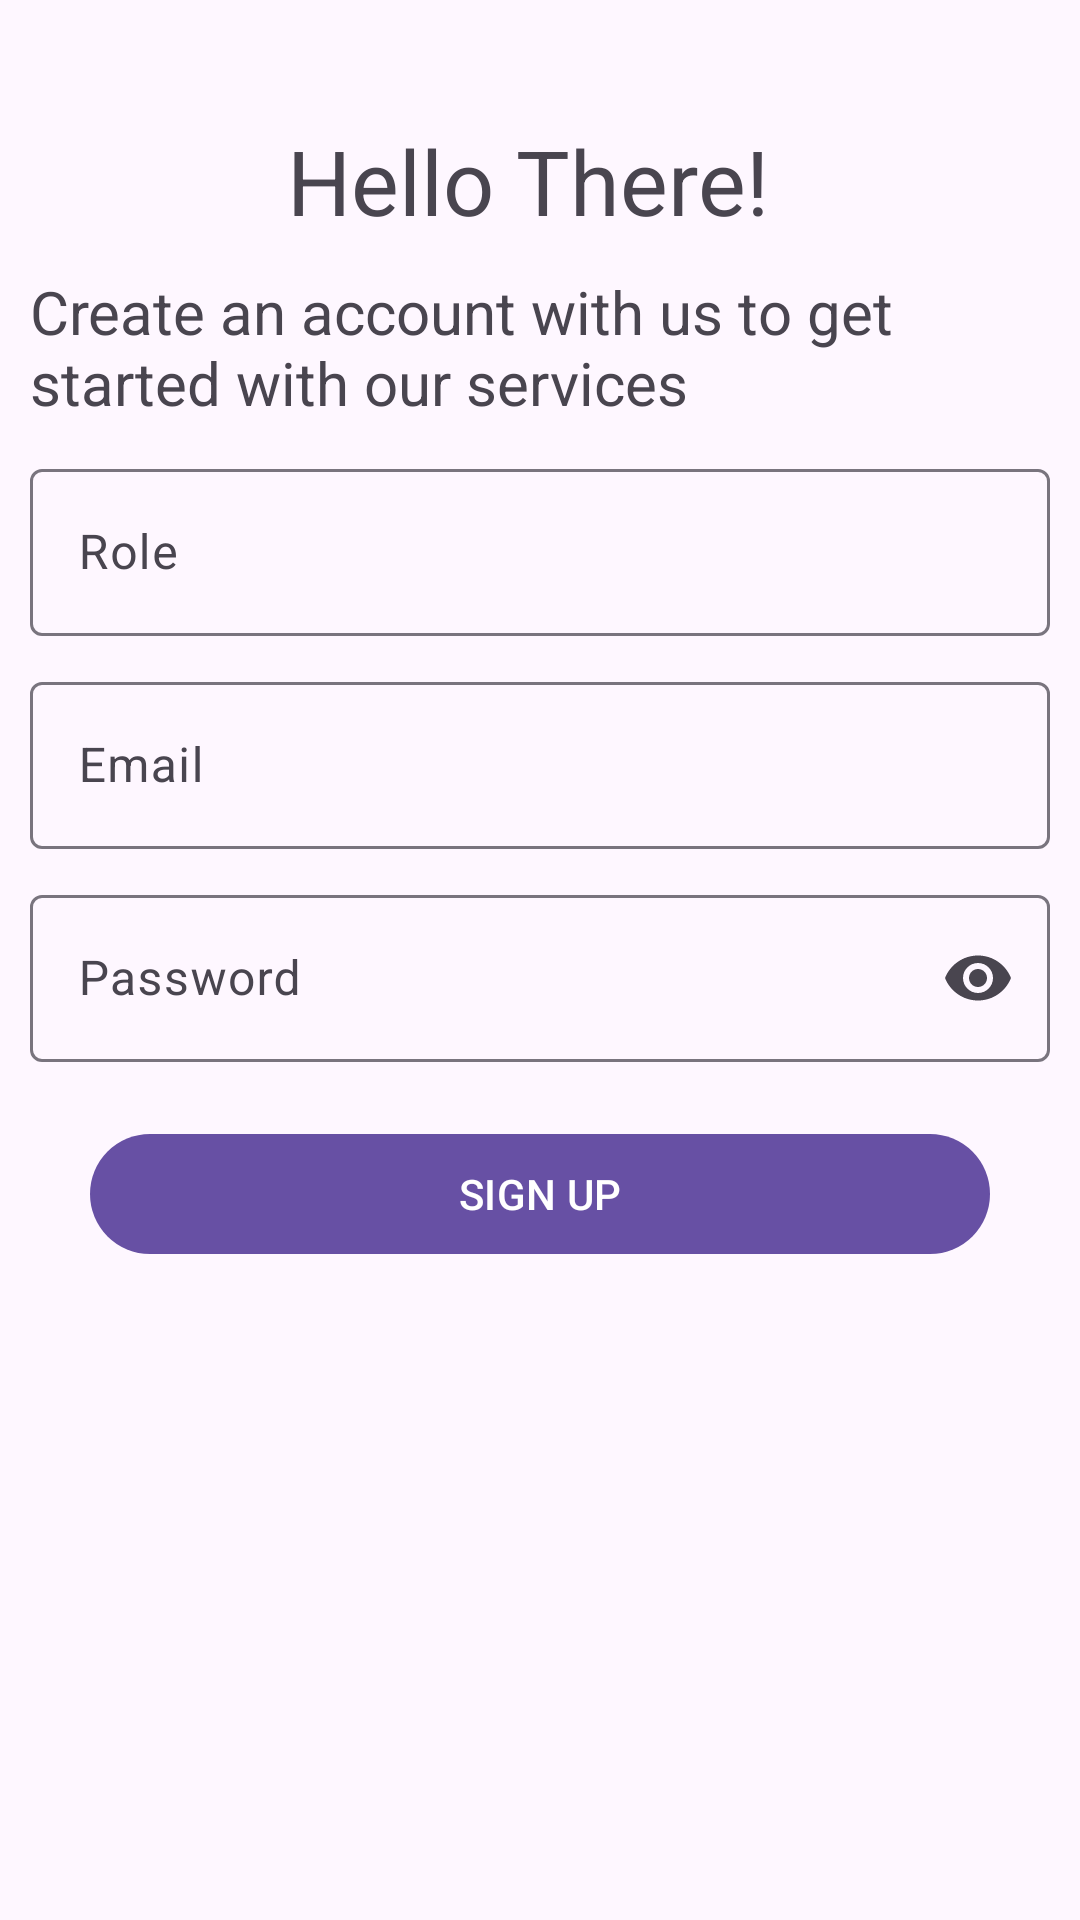

Reconstruct the res/layout file that produces this screen, plus the resources it refers to.
<!-- AndroidManifest.xml: application theme Theme.KinywajiSafi -->
<!-- res/layout/activity_signup.xml -->
<?xml version="1.0" encoding="utf-8"?>
<RelativeLayout xmlns:android="http://schemas.android.com/apk/res/android"
    xmlns:app="http://schemas.android.com/apk/res-auto"
    xmlns:tools="http://schemas.android.com/tools"
    android:layout_width="match_parent"
    android:layout_height="match_parent"
    android:padding="10dp"
    tools:context=".SignUpActivity">

    <TextView
        android:id="@+id/headerText"
        android:layout_width="wrap_content"
        android:layout_height="wrap_content"
        android:layout_marginTop="30dp"
        android:layout_centerHorizontal="true"
        android:text="Hello There! "
        android:textSize="30sp"
        />

    <TextView
        android:id="@+id/descriptiveText"
        android:layout_below="@id/headerText"
        android:layout_width="wrap_content"
        android:layout_height="wrap_content"
        android:layout_marginTop="10dp"
        android:layout_centerHorizontal="true"
        android:text="Create an account with us to get started with our services"
        android:textSize="20sp"
        />


    <com.google.android.material.textfield.TextInputLayout
        android:id="@+id/tilNameLayout"
        android:layout_below="@id/descriptiveText"
        style="@style/Widget.Material3.TextInputLayout.OutlinedBox"
        android:layout_marginTop="10dp"
        android:layout_width="match_parent"
        android:layout_height="wrap_content"
        tools:layout_editor_absoluteX="30dp">

        <EditText
            android:id="@+id/editTextName"
            android:layout_width="match_parent"
            android:layout_height="wrap_content"
            android:layout_marginTop="20dp"
            android:autofillHints="name"
            android:hint="Role"
            android:inputType="textPersonName"
            android:textColor="@color/black"
            app:layout_constraintEnd_toEndOf="parent"
            app:layout_constraintStart_toStartOf="parent"
            app:layout_constraintTop_toBottomOf="@+id/editTextEmail" />

    </com.google.android.material.textfield.TextInputLayout>

    <com.google.android.material.textfield.TextInputLayout
        android:id="@+id/tilEmailLayout"
        android:layout_below="@id/tilNameLayout"
        style="@style/Widget.Material3.TextInputLayout.OutlinedBox"
        android:layout_marginTop="10dp"
        android:layout_width="match_parent"
        android:layout_height="wrap_content"
        tools:layout_editor_absoluteX="30dp">

        <EditText
            android:id="@+id/editTextEmail"
            android:layout_width="match_parent"
            android:layout_height="wrap_content"
            android:layout_marginTop="20dp"
            android:autofillHints="name"
            android:hint="Email"
            android:inputType="textPersonName"
            android:textColor="@color/black"
            app:layout_constraintEnd_toEndOf="parent"
            app:layout_constraintStart_toStartOf="parent"
            app:layout_constraintTop_toBottomOf="@+id/editTextEmail" />

    </com.google.android.material.textfield.TextInputLayout>

    <com.google.android.material.textfield.TextInputLayout
        android:id="@+id/tilPassWordLayout"
        android:layout_below="@id/tilEmailLayout"
        style="@style/Widget.Material3.TextInputLayout.OutlinedBox"
        app:endIconMode="password_toggle"
        android:layout_marginTop="10dp"
        android:layout_width="match_parent"
        android:layout_height="wrap_content"
        tools:layout_editor_absoluteX="30dp">

        <EditText
            android:id="@+id/editTextPassword"
            android:layout_width="match_parent"
            android:layout_height="wrap_content"
            android:layout_marginTop="20dp"
            android:autofillHints="name"
            android:hint="Password"
            android:inputType="textPassword"
            android:textColor="@color/black" />

    </com.google.android.material.textfield.TextInputLayout>

    <com.google.android.material.button.MaterialButton
        android:layout_width="match_parent"
        android:layout_margin="20dp"
        android:text="SIGN UP"
        android:layout_height="wrap_content"
        android:layout_below="@id/tilPassWordLayout"
        android:layout_centerHorizontal="true"
        />


</RelativeLayout>
<!-- resources referenced by this layout -->
<resources>
  <style name="Theme.KinywajiSafi" parent="Base.Theme.KinywajiSafi" />
  <style name="Base.Theme.KinywajiSafi" parent="Theme.Material3.DayNight.NoActionBar">
          
          
      </style>
  <!-- not gathered from this repository: default colours our renderer supplied (Android Studio template values) -->
  <color name="black">#FF000000</color>
</resources>
